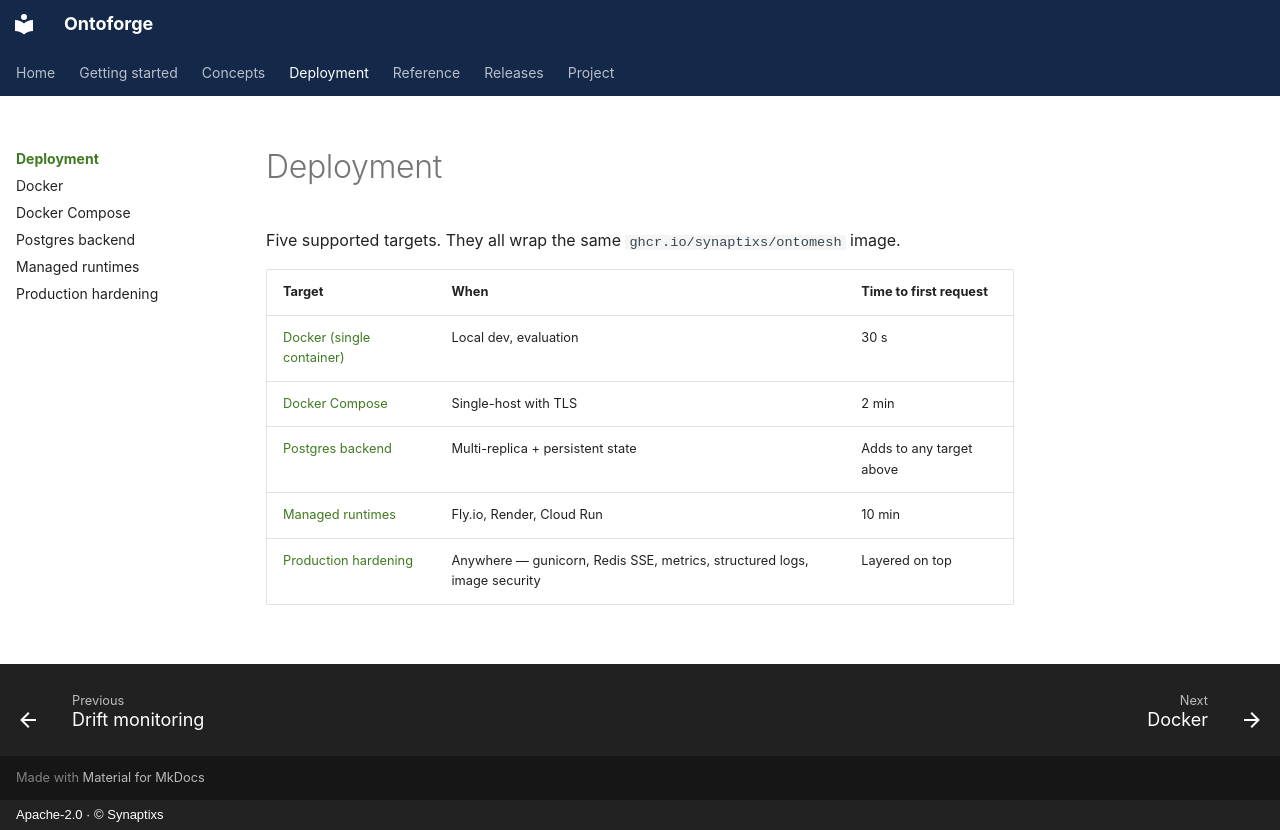

repository: synaptixs/ontomesh · page: deployment/index.html · generator: mkdocs · copyright: Apache-2.0 · © Synaptixs

# Deployment

Five supported targets. They all wrap the same `ghcr.io/synaptixs/ontomesh` image.

| Target | When | Time to first request |
|---|---|---|
| [Docker (single container)](docker.md) | Local dev, evaluation | 30 s |
| [Docker Compose](compose.md) | Single-host with TLS | 2 min |
| [Postgres backend](postgres.md) | Multi-replica + persistent state | Adds to any target above |
| [Managed runtimes](managed-runtimes.md) | Fly.io, Render, Cloud Run | 10 min |
| [Production hardening](production.md) | Anywhere — gunicorn, Redis SSE, metrics, structured logs, image security | Layered on top |
